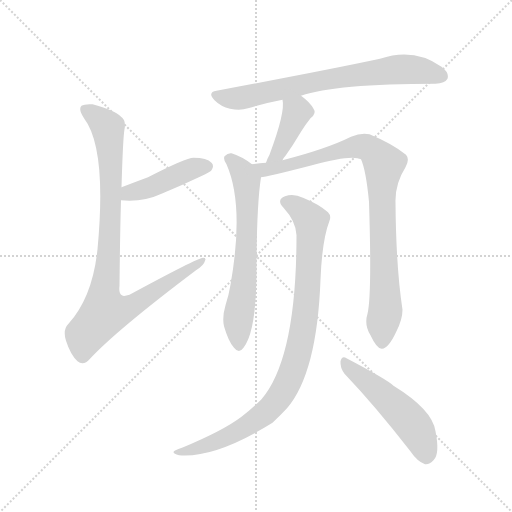
t = 0.00 s
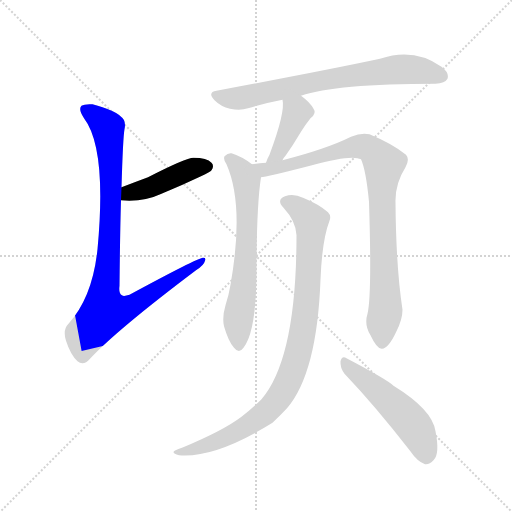
t = 1.35 s
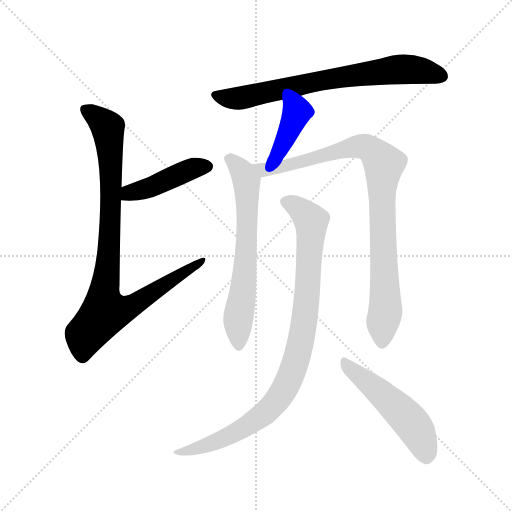
t = 2.70 s
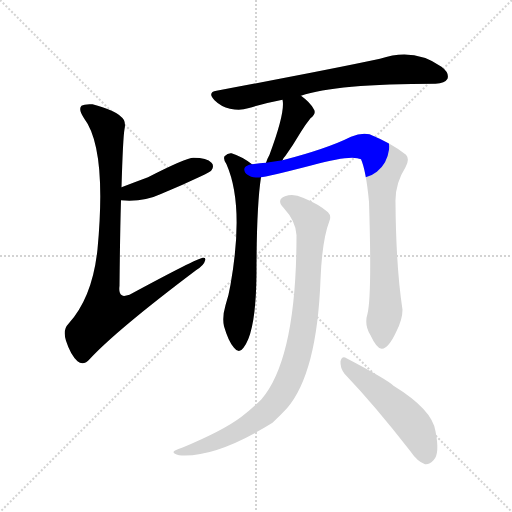
t = 4.05 s
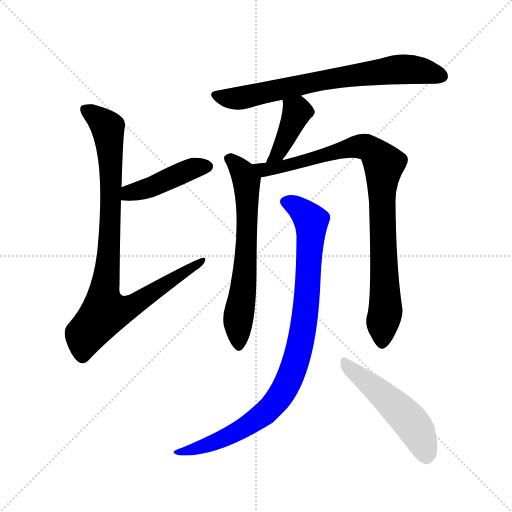
t = 5.40 s
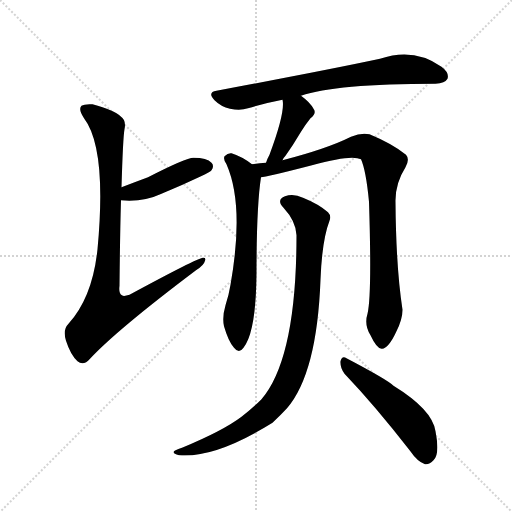
t = 6.74 s

The animated SVG that drew these frames (rendered in a browser with its animation timeline set to each time). Animation: 8 CSS @keyframes rules; one cycle of 6.74 s.

<svg version="1.1" viewBox="0 0 1024 1024" xmlns="http://www.w3.org/2000/svg">
  <g stroke="lightgray" stroke-dasharray="1,1" stroke-width="1" transform="scale(4, 4)">
    <line x1="0" y1="0" x2="256" y2="256"></line>
    <line x1="256" y1="0" x2="0" y2="256"></line>
    <line x1="128" y1="0" x2="128" y2="256"></line>
    <line x1="0" y1="128" x2="256" y2="128"></line>
  </g>
<g transform="scale(1, -1) translate(0, -900)">
   <style type="text/css">
    @keyframes keyframes0 {
      from {
       stroke: blue;
       stroke-dashoffset: 433;
       stroke-width: 128;
       }
       58% {
       animation-timing-function: step-end;
       stroke: blue;
       stroke-dashoffset: 0;
       stroke-width: 128;
       }
       to {
       stroke: black;
       stroke-width: 1024;
       }
       }
       #make-me-a-hanzi-animation-0 {
         animation: keyframes0 0.602376s both;
         animation-delay: 0.000000s;
         animation-timing-function: linear;
       }
    @keyframes keyframes1 {
      from {
       stroke: blue;
       stroke-dashoffset: 905;
       stroke-width: 128;
       }
       75% {
       animation-timing-function: step-end;
       stroke: blue;
       stroke-dashoffset: 0;
       stroke-width: 128;
       }
       to {
       stroke: black;
       stroke-width: 1024;
       }
       }
       #make-me-a-hanzi-animation-1 {
         animation: keyframes1 0.986491s both;
         animation-delay: 0.602376s;
         animation-timing-function: linear;
       }
    @keyframes keyframes2 {
      from {
       stroke: blue;
       stroke-dashoffset: 715;
       stroke-width: 128;
       }
       70% {
       animation-timing-function: step-end;
       stroke: blue;
       stroke-dashoffset: 0;
       stroke-width: 128;
       }
       to {
       stroke: black;
       stroke-width: 1024;
       }
       }
       #make-me-a-hanzi-animation-2 {
         animation: keyframes2 0.831868s both;
         animation-delay: 1.588867s;
         animation-timing-function: linear;
       }
    @keyframes keyframes3 {
      from {
       stroke: blue;
       stroke-dashoffset: 402;
       stroke-width: 128;
       }
       57% {
       animation-timing-function: step-end;
       stroke: blue;
       stroke-dashoffset: 0;
       stroke-width: 128;
       }
       to {
       stroke: black;
       stroke-width: 1024;
       }
       }
       #make-me-a-hanzi-animation-3 {
         animation: keyframes3 0.577148s both;
         animation-delay: 2.420736s;
         animation-timing-function: linear;
       }
    @keyframes keyframes4 {
      from {
       stroke: blue;
       stroke-dashoffset: 644;
       stroke-width: 128;
       }
       68% {
       animation-timing-function: step-end;
       stroke: blue;
       stroke-dashoffset: 0;
       stroke-width: 128;
       }
       to {
       stroke: black;
       stroke-width: 1024;
       }
       }
       #make-me-a-hanzi-animation-4 {
         animation: keyframes4 0.774089s both;
         animation-delay: 2.997884s;
         animation-timing-function: linear;
       }
    @keyframes keyframes5 {
      from {
       stroke: blue;
       stroke-dashoffset: 894;
       stroke-width: 128;
       }
       74% {
       animation-timing-function: step-end;
       stroke: blue;
       stroke-dashoffset: 0;
       stroke-width: 128;
       }
       to {
       stroke: black;
       stroke-width: 1024;
       }
       }
       #make-me-a-hanzi-animation-5 {
         animation: keyframes5 0.977539s both;
         animation-delay: 3.771973s;
         animation-timing-function: linear;
       }
    @keyframes keyframes6 {
      from {
       stroke: blue;
       stroke-dashoffset: 918;
       stroke-width: 128;
       }
       75% {
       animation-timing-function: step-end;
       stroke: blue;
       stroke-dashoffset: 0;
       stroke-width: 128;
       }
       to {
       stroke: black;
       stroke-width: 1024;
       }
       }
       #make-me-a-hanzi-animation-6 {
         animation: keyframes6 0.997070s both;
         animation-delay: 4.749512s;
         animation-timing-function: linear;
       }
    @keyframes keyframes7 {
      from {
       stroke: blue;
       stroke-dashoffset: 507;
       stroke-width: 128;
       }
       62% {
       animation-timing-function: step-end;
       stroke: blue;
       stroke-dashoffset: 0;
       stroke-width: 128;
       }
       to {
       stroke: black;
       stroke-width: 1024;
       }
       }
       #make-me-a-hanzi-animation-7 {
         animation: keyframes7 0.662598s both;
         animation-delay: 5.746582s;
         animation-timing-function: linear;
       }
</style>
<path d="M 242.0 499.5 Q 287.0 495.5 323.0 512.5 Q 362.0 528.5 402.0 547.5 Q 421.0 556.5 423.0 559.5 Q 429.0 568.5 423.0 574.5 Q 414.0 584.5 387.0 584.5 Q 372.0 584.5 296.0 545.5 Q 269.0 535.5 243.0 525.5 C 215.0 514.5 212.0 501.5 242.0 499.5 Z" fill="lightgray"></path> 
<path d="M 243.0 525.5 Q 246.0 625.5 249.0 641.5 Q 253.0 659.5 241.0 667.5 Q 229.0 679.5 185.0 691.5 Q 169.0 692.5 163.0 688.5 Q 156.0 681.5 168.0 663.5 Q 214.0 603.5 195.0 401.5 Q 185.0 305.5 137.0 252.5 Q 125.0 240.5 132.0 218.5 Q 141.0 190.5 155.0 177.5 Q 167.0 167.5 180.0 182.5 Q 234.0 240.5 392.0 359.5 Q 408.0 369.5 410.0 378.5 Q 413.0 384.5 406.0 384.5 Q 394.0 383.5 259.0 310.5 Q 247.0 306.5 244.0 309.5 Q 237.0 312.5 239.0 328.5 Q 240.0 430.5 242.0 499.5 L 243.0 525.5 Z" fill="lightgray"></path> 
<path d="M 602.0 708.5 Q 671.0 732.5 871.0 732.5 Q 890.0 733.5 895.0 742.5 Q 899.0 754.5 883.0 766.5 Q 828.0 805.5 760.0 782.5 Q 657.0 760.5 433.0 718.5 Q 414.0 715.5 429.0 699.5 Q 442.0 686.5 460.0 682.5 Q 481.0 678.5 496.0 683.5 Q 529.0 693.5 565.0 700.5 L 602.0 708.5 Z" fill="lightgray"></path> 
<path d="M 565.0 579.5 Q 566.0 583.5 571.0 588.5 Q 586.0 609.5 602.0 636.5 Q 609.0 648.5 621.0 663.5 Q 634.0 673.5 627.0 682.5 Q 620.0 695.5 602.0 708.5 C 578.0 726.5 561.0 730.5 565.0 700.5 Q 571.0 676.5 539.0 590.5 Q 535.0 583.5 532.0 574.5 C 522.0 546.5 552.0 552.5 565.0 579.5 Z" fill="lightgray"></path> 
<path d="M 504.0 571.5 Q 485.0 586.5 463.0 593.5 Q 456.0 594.5 449.0 587.5 Q 446.0 581.5 453.0 571.5 Q 489.0 489.5 461.0 330.5 Q 458.0 311.5 451.0 289.5 Q 444.0 265.5 448.0 247.5 Q 457.0 216.5 468.0 204.5 Q 478.0 191.5 487.0 204.5 Q 512.0 235.5 513.0 352.5 Q 513.0 487.5 522.0 545.5 C 524.0 557.5 524.0 557.5 504.0 571.5 Z" fill="lightgray"></path> 
<path d="M 735.0 272.5 Q 728.0 250.5 741.0 229.5 Q 754.0 201.5 764.0 202.5 Q 777.0 203.5 792.0 235.5 Q 805.0 260.5 805.0 280.5 Q 792.0 365.5 791.0 495.5 Q 790.0 532.5 811.0 565.5 Q 820.0 581.5 812.0 590.5 Q 785.0 612.5 739.0 631.5 Q 723.0 635.5 702.0 626.5 Q 654.0 602.5 565.0 579.5 L 532.0 574.5 Q 517.0 573.5 504.0 571.5 C 474.0 567.5 492.0 540.5 522.0 545.5 Q 531.0 545.5 624.0 569.5 Q 703.0 591.5 722.0 581.5 Q 732.0 559.5 738.0 496.5 Q 744.0 309.5 735.0 272.5 Z" fill="lightgray"></path> 
<path d="M 593.0 429.5 Q 593.0 183.5 523.0 101.5 Q 505.0 83.5 483.0 66.5 Q 446.0 38.5 364.0 4.5 Q 351.0 0.5 348.0 -2.5 Q 344.0 -6.5 358.0 -10.5 Q 431.0 -16.5 545.0 54.5 Q 561.0 69.5 574.0 83.5 Q 634.0 153.5 641.0 340.5 Q 644.0 419.5 659.0 458.5 Q 663.0 468.5 656.0 475.5 Q 638.0 491.5 606.0 504.5 Q 587.0 513.5 570.0 507.5 Q 552.0 500.5 567.0 484.5 Q 592.0 457.5 593.0 429.5 Z" fill="lightgray"></path> 
<path d="M 689.0 152.5 Q 750.0 88.5 820.0 -1.5 Q 835.0 -23.5 850.0 -28.5 Q 859.0 -29.5 867.0 -20.5 Q 880.0 -8.5 871.0 37.5 Q 865.0 80.5 787.0 128.5 Q 775.0 140.5 693.0 183.5 Q 684.0 189.5 681.0 177.5 Q 680.0 164.5 689.0 152.5 Z" fill="lightgray"></path> 
      <clipPath id="make-me-a-hanzi-clip-0">
      <path d="M 242.0 499.5 Q 287.0 495.5 323.0 512.5 Q 362.0 528.5 402.0 547.5 Q 421.0 556.5 423.0 559.5 Q 429.0 568.5 423.0 574.5 Q 414.0 584.5 387.0 584.5 Q 372.0 584.5 296.0 545.5 Q 269.0 535.5 243.0 525.5 C 215.0 514.5 212.0 501.5 242.0 499.5 Z" fill="lightgray"></path>
      </clipPath>
      <path clip-path="url(#make-me-a-hanzi-clip-0)" d="M 250.0 505.5 L 258.0 514.5 L 309.0 528.5 L 384.0 562.5 L 413.0 567.5 " fill="none" id="make-me-a-hanzi-animation-0" stroke-dasharray="305 610" stroke-linecap="round"></path>

      <clipPath id="make-me-a-hanzi-clip-1">
      <path d="M 243.0 525.5 Q 246.0 625.5 249.0 641.5 Q 253.0 659.5 241.0 667.5 Q 229.0 679.5 185.0 691.5 Q 169.0 692.5 163.0 688.5 Q 156.0 681.5 168.0 663.5 Q 214.0 603.5 195.0 401.5 Q 185.0 305.5 137.0 252.5 Q 125.0 240.5 132.0 218.5 Q 141.0 190.5 155.0 177.5 Q 167.0 167.5 180.0 182.5 Q 234.0 240.5 392.0 359.5 Q 408.0 369.5 410.0 378.5 Q 413.0 384.5 406.0 384.5 Q 394.0 383.5 259.0 310.5 Q 247.0 306.5 244.0 309.5 Q 237.0 312.5 239.0 328.5 Q 240.0 430.5 242.0 499.5 L 243.0 525.5 Z" fill="lightgray"></path>
      </clipPath>
      <path clip-path="url(#make-me-a-hanzi-clip-1)" d="M 170.0 681.5 L 213.0 648.5 L 217.0 635.5 L 223.0 560.5 L 221.0 466.5 L 207.0 313.5 L 214.0 275.5 L 265.0 287.5 L 405.0 379.5 " fill="none" id="make-me-a-hanzi-animation-1" stroke-dasharray="777 1554" stroke-linecap="round"></path>

      <clipPath id="make-me-a-hanzi-clip-2">
      <path d="M 602.0 708.5 Q 671.0 732.5 871.0 732.5 Q 890.0 733.5 895.0 742.5 Q 899.0 754.5 883.0 766.5 Q 828.0 805.5 760.0 782.5 Q 657.0 760.5 433.0 718.5 Q 414.0 715.5 429.0 699.5 Q 442.0 686.5 460.0 682.5 Q 481.0 678.5 496.0 683.5 Q 529.0 693.5 565.0 700.5 L 602.0 708.5 Z" fill="lightgray"></path>
      </clipPath>
      <path clip-path="url(#make-me-a-hanzi-clip-2)" d="M 432.0 708.5 L 479.0 703.5 L 630.0 736.5 L 790.0 760.5 L 827.0 761.5 L 884.0 747.5 " fill="none" id="make-me-a-hanzi-animation-2" stroke-dasharray="587 1174" stroke-linecap="round"></path>

      <clipPath id="make-me-a-hanzi-clip-3">
      <path d="M 565.0 579.5 Q 566.0 583.5 571.0 588.5 Q 586.0 609.5 602.0 636.5 Q 609.0 648.5 621.0 663.5 Q 634.0 673.5 627.0 682.5 Q 620.0 695.5 602.0 708.5 C 578.0 726.5 561.0 730.5 565.0 700.5 Q 571.0 676.5 539.0 590.5 Q 535.0 583.5 532.0 574.5 C 522.0 546.5 552.0 552.5 565.0 579.5 Z" fill="lightgray"></path>
      </clipPath>
      <path clip-path="url(#make-me-a-hanzi-clip-3)" d="M 572.0 697.5 L 594.0 675.5 L 562.0 603.5 L 537.0 577.5 " fill="none" id="make-me-a-hanzi-animation-3" stroke-dasharray="274 548" stroke-linecap="round"></path>

      <clipPath id="make-me-a-hanzi-clip-4">
      <path d="M 504.0 571.5 Q 485.0 586.5 463.0 593.5 Q 456.0 594.5 449.0 587.5 Q 446.0 581.5 453.0 571.5 Q 489.0 489.5 461.0 330.5 Q 458.0 311.5 451.0 289.5 Q 444.0 265.5 448.0 247.5 Q 457.0 216.5 468.0 204.5 Q 478.0 191.5 487.0 204.5 Q 512.0 235.5 513.0 352.5 Q 513.0 487.5 522.0 545.5 C 524.0 557.5 524.0 557.5 504.0 571.5 Z" fill="lightgray"></path>
      </clipPath>
      <path clip-path="url(#make-me-a-hanzi-clip-4)" d="M 459.0 583.5 L 484.0 557.5 L 493.0 534.5 L 494.0 419.5 L 476.0 255.5 L 478.0 208.5 " fill="none" id="make-me-a-hanzi-animation-4" stroke-dasharray="516 1032" stroke-linecap="round"></path>

      <clipPath id="make-me-a-hanzi-clip-5">
      <path d="M 735.0 272.5 Q 728.0 250.5 741.0 229.5 Q 754.0 201.5 764.0 202.5 Q 777.0 203.5 792.0 235.5 Q 805.0 260.5 805.0 280.5 Q 792.0 365.5 791.0 495.5 Q 790.0 532.5 811.0 565.5 Q 820.0 581.5 812.0 590.5 Q 785.0 612.5 739.0 631.5 Q 723.0 635.5 702.0 626.5 Q 654.0 602.5 565.0 579.5 L 532.0 574.5 Q 517.0 573.5 504.0 571.5 C 474.0 567.5 492.0 540.5 522.0 545.5 Q 531.0 545.5 624.0 569.5 Q 703.0 591.5 722.0 581.5 Q 732.0 559.5 738.0 496.5 Q 744.0 309.5 735.0 272.5 Z" fill="lightgray"></path>
      </clipPath>
      <path clip-path="url(#make-me-a-hanzi-clip-5)" d="M 511.0 567.5 L 528.0 560.5 L 566.0 565.5 L 716.0 607.5 L 736.0 604.5 L 758.0 585.5 L 768.0 571.5 L 763.0 509.5 L 771.0 276.5 L 764.0 213.5 " fill="none" id="make-me-a-hanzi-animation-5" stroke-dasharray="766 1532" stroke-linecap="round"></path>

      <clipPath id="make-me-a-hanzi-clip-6">
      <path d="M 593.0 429.5 Q 593.0 183.5 523.0 101.5 Q 505.0 83.5 483.0 66.5 Q 446.0 38.5 364.0 4.5 Q 351.0 0.5 348.0 -2.5 Q 344.0 -6.5 358.0 -10.5 Q 431.0 -16.5 545.0 54.5 Q 561.0 69.5 574.0 83.5 Q 634.0 153.5 641.0 340.5 Q 644.0 419.5 659.0 458.5 Q 663.0 468.5 656.0 475.5 Q 638.0 491.5 606.0 504.5 Q 587.0 513.5 570.0 507.5 Q 552.0 500.5 567.0 484.5 Q 592.0 457.5 593.0 429.5 Z" fill="lightgray"></path>
      </clipPath>
      <path clip-path="url(#make-me-a-hanzi-clip-6)" d="M 572.0 495.5 L 604.0 477.5 L 623.0 450.5 L 608.0 253.5 L 583.0 150.5 L 554.0 99.5 L 509.0 57.5 L 436.0 17.5 L 354.0 -5.5 " fill="none" id="make-me-a-hanzi-animation-6" stroke-dasharray="790 1580" stroke-linecap="round"></path>

      <clipPath id="make-me-a-hanzi-clip-7">
      <path d="M 689.0 152.5 Q 750.0 88.5 820.0 -1.5 Q 835.0 -23.5 850.0 -28.5 Q 859.0 -29.5 867.0 -20.5 Q 880.0 -8.5 871.0 37.5 Q 865.0 80.5 787.0 128.5 Q 775.0 140.5 693.0 183.5 Q 684.0 189.5 681.0 177.5 Q 680.0 164.5 689.0 152.5 Z" fill="lightgray"></path>
      </clipPath>
      <path clip-path="url(#make-me-a-hanzi-clip-7)" d="M 691.0 172.5 L 816.0 62.5 L 842.0 22.5 L 852.0 -12.5 " fill="none" id="make-me-a-hanzi-animation-7" stroke-dasharray="379 758" stroke-linecap="round"></path>

</g>
</svg>
